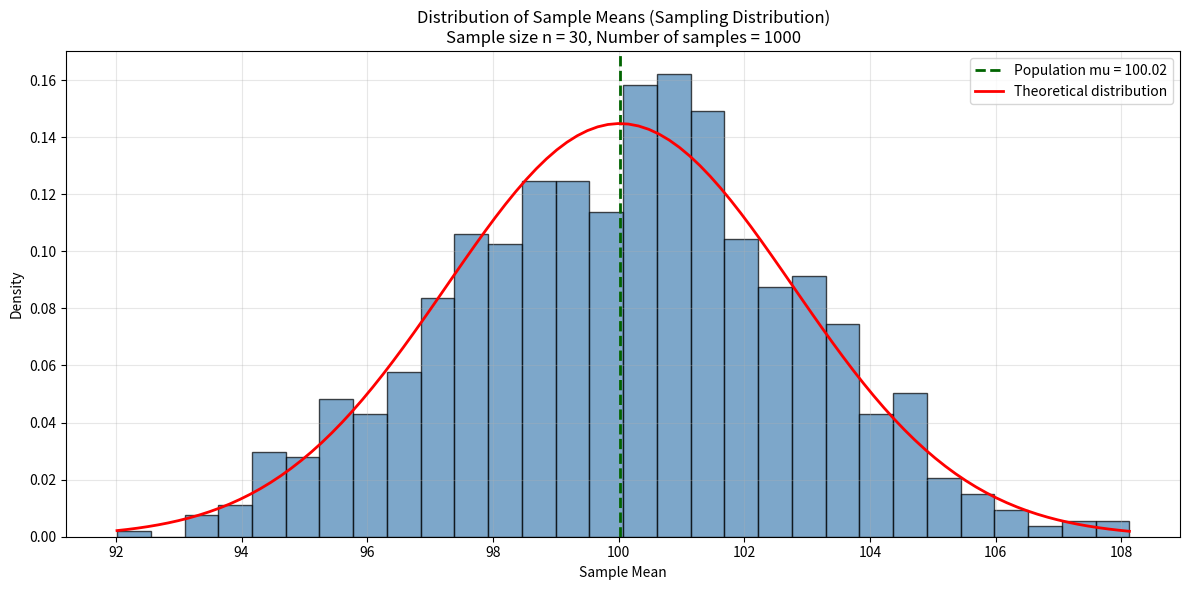

Recreate this plot in Python.
# Chapter 9 - Μέθοδοι Δειγματοληψίας και Βασικές Έννοιες
# Example 5: Προσομοίωση Δειγματοληπτικού Σφάλματος
#   N=10000, μ=100, σ=15, n=30, 1000 δείγματα

import numpy as np
import matplotlib.pyplot as plt
from scipy import stats

np.random.seed(100)

# Create a large population with known parameters
population_mean = 100
population_sd   = 15
N               = 10000

population = np.random.normal(population_mean, population_sd, N)

# Calculate actual population parameters
mu    = population.mean()
sigma = population.std(ddof=1)

print("Population parameters:")
print(f"  True mean (mu) = {mu:.2f}")
print(f"  True standard deviation (sigma) = {sigma:.2f}\n")

# Simulation: Draw many samples and calculate their means
num_samples = 1000  # Number of samples to draw
sample_size = 30    # Size of each sample
sample_means = []

for i in range(num_samples):
    sample_data = np.random.choice(population, sample_size, replace=False)
    sample_means.append(sample_data.mean())

sample_means = np.array(sample_means)

# Analyse the distribution of sample means
print("Sampling distribution statistics:")
print(f"  Mean of sample means: {sample_means.mean():.2f} "
      f"(theoretical: mu = {mu:.2f})")
print(f"  Standard deviation of sample means: {sample_means.std(ddof=1):.2f}")
print(f"  Theoretical standard error (sigma/sqrt(n)): "
      f"{sigma / np.sqrt(sample_size):.2f}")

# Create visualization of the sampling distribution
fig, ax = plt.subplots(figsize=(12, 6))

ax.hist(sample_means, bins=30, density=True,
        alpha=0.7, color='steelblue', edgecolor='black')
ax.axvline(mu, color='darkgreen', linestyle='--',
           linewidth=2, label=f'Population mu = {mu:.2f}')

# Overlay theoretical normal distribution
x             = np.linspace(sample_means.min(), sample_means.max(), 100)
theoretical_se = sigma / np.sqrt(sample_size)
ax.plot(x, stats.norm.pdf(x, mu, theoretical_se),
        'r-', linewidth=2, label='Theoretical distribution')

ax.set_xlabel('Sample Mean')
ax.set_ylabel('Density')
ax.set_title(f'Distribution of Sample Means (Sampling Distribution)\n'
             f'Sample size n = {sample_size}, '
             f'Number of samples = {num_samples}')
ax.legend()
ax.grid(True, alpha=0.3)

plt.tight_layout()
plt.show()
